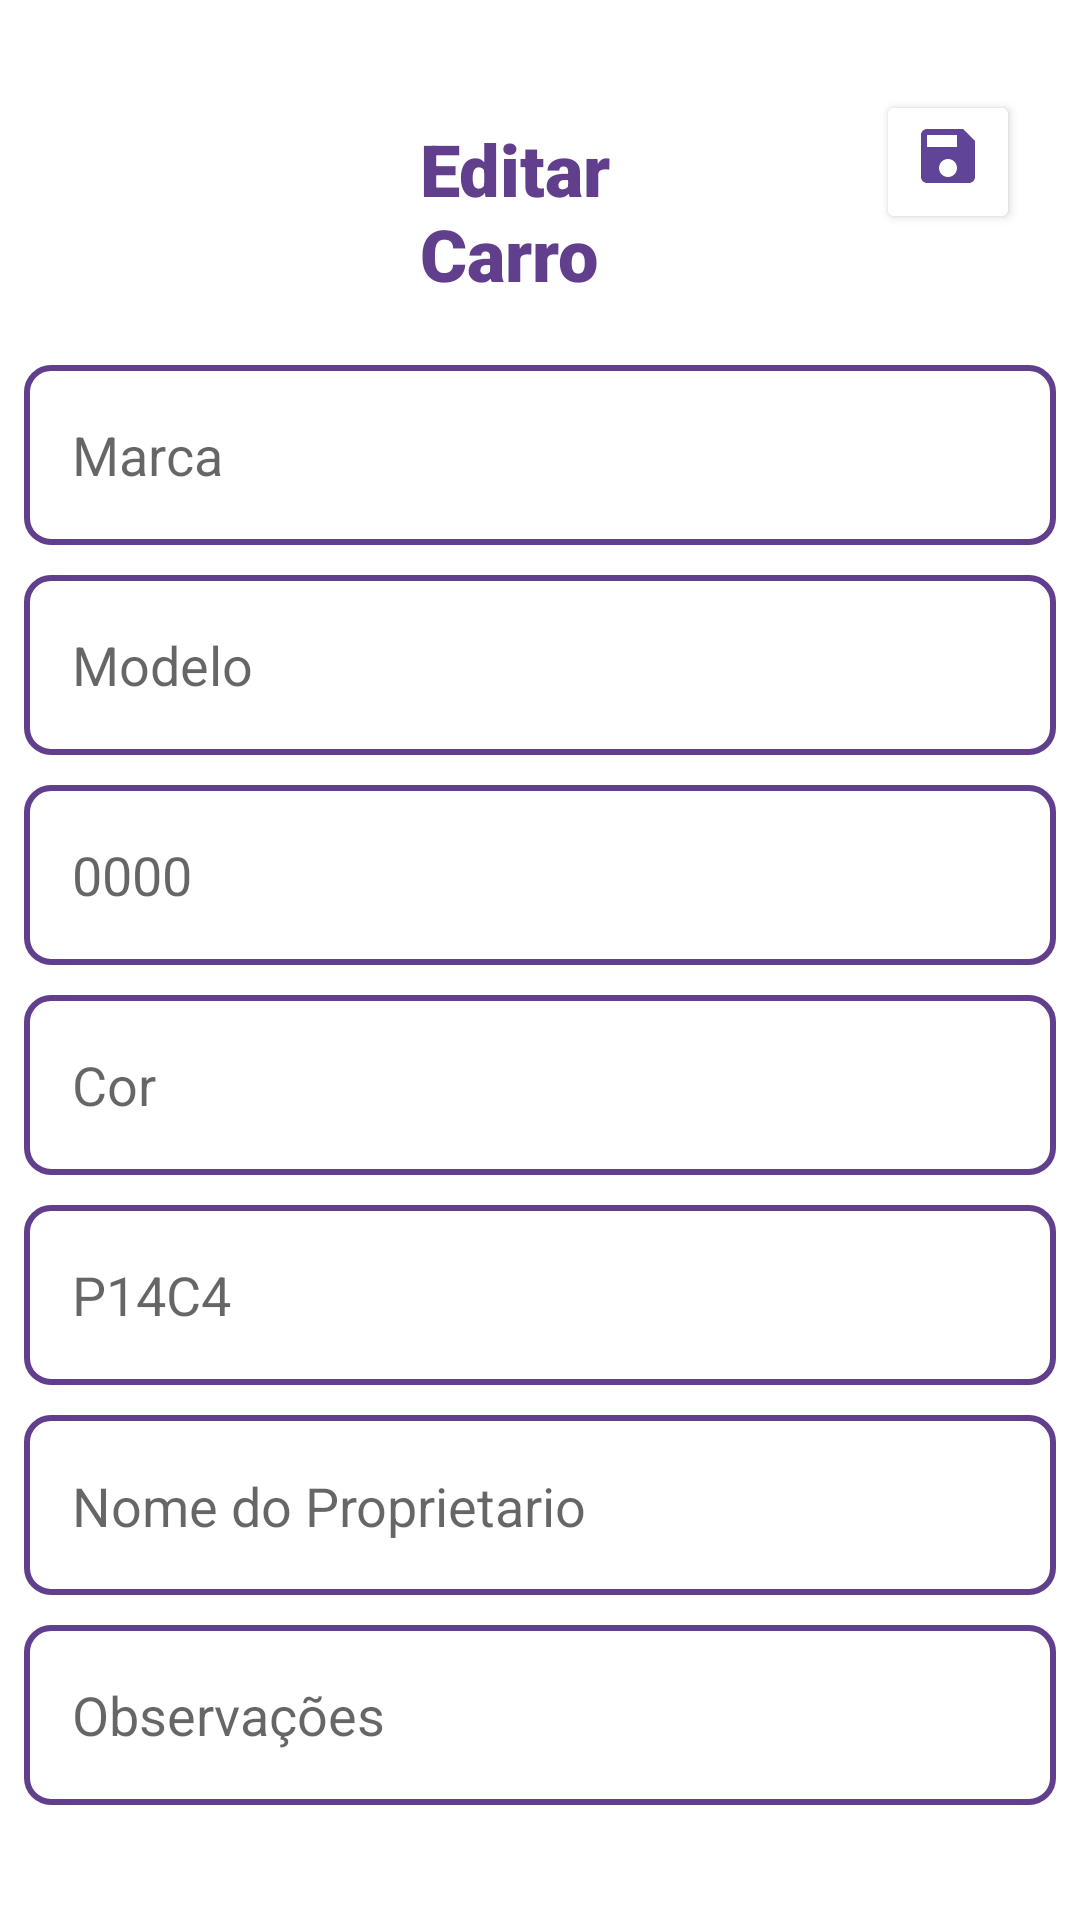

Here is an Android app screen rendered from its layout file. Give the layout XML and the strings, colors and styles it references.
<!-- AndroidManifest.xml: application theme Theme.Project1andorid2 -->
<!-- res/layout/update_layout.xml -->
<?xml version="1.0" encoding="utf-8"?>
<RelativeLayout xmlns:android="http://schemas.android.com/apk/res/android"
    android:layout_width="match_parent"
    android:layout_height="match_parent"
    android:orientation="vertical">

    <TextView
        android:id="@+id/textView"
        android:layout_width="wrap_content"
        android:layout_height="wrap_content"
        android:layout_alignParentStart="true"
        android:layout_alignParentTop="true"
        android:layout_alignParentEnd="true"
        android:layout_gravity="center"
        android:layout_marginStart="120dp"
        android:layout_marginTop="20dp"
        android:layout_marginEnd="120dp"
        android:fontFamily="sans-serif-black"
        android:padding="20dp"
        android:text="@string/titulo_edit"
        android:textColor="@color/roxo"
        android:textSize="24sp" />

    <Button
        android:id="@+id/btnUpdateCarro"
        android:layout_width="48dp"
        android:layout_height="48dp"
        android:layout_alignParentTop="true"
        android:layout_alignParentEnd="true"
        android:layout_marginTop="30dp"
        android:layout_marginEnd="20dp"
        android:backgroundTint="@color/white"
        android:drawableTop="@drawable/baseline_save_24" />

    <EditText
        android:id="@+id/etUpdMarca"
        android:layout_width="match_parent"
        android:layout_height="60dp"
        android:layout_below="@+id/textView"
        android:layout_alignParentStart="true"
        android:layout_alignParentEnd="true"
        android:layout_marginStart="8dp"
        android:layout_marginLeft="10dp"
        android:layout_marginTop="1dp"
        android:layout_marginEnd="8dp"
        android:layout_marginRight="10dp"
        android:background="@drawable/puple_border"
        android:hint="@string/marca"
        android:inputType="text"
        android:padding="16dp" />

    <EditText
        android:id="@+id/etUpdModelo"
        android:layout_width="match_parent"
        android:layout_height="60dp"
        android:layout_below="@+id/etUpdMarca"
        android:layout_alignParentStart="true"
        android:layout_alignParentEnd="true"
        android:layout_marginStart="8dp"
        android:layout_marginTop="10dp"
        android:layout_marginEnd="8dp"
        android:background="@drawable/puple_border"
        android:hint="@string/modelo"
        android:inputType="text"
        android:padding="16dp" />

    <EditText
        android:id="@+id/etUpdAno"
        android:layout_width="match_parent"
        android:layout_height="60dp"
        android:layout_below="@+id/etUpdModelo"
        android:layout_alignParentStart="true"
        android:layout_alignParentEnd="true"
        android:layout_marginStart="8dp"
        android:layout_marginTop="10dp"
        android:layout_marginEnd="8dp"
        android:background="@drawable/puple_border"
        android:hint="@string/ano"
        android:inputType="number"
        android:padding="16dp" />

    <EditText
        android:id="@+id/etUpdCor"
        android:layout_width="match_parent"
        android:layout_height="60dp"
        android:layout_below="@+id/etUpdAno"
        android:layout_alignParentStart="true"
        android:layout_alignParentEnd="true"
        android:layout_marginStart="8dp"
        android:layout_marginTop="10dp"
        android:layout_marginEnd="8dp"
        android:background="@drawable/puple_border"
        android:hint="@string/cor"
        android:inputType="text"
        android:padding="16dp" />

    <EditText
        android:id="@+id/etUpdPlaca"
        android:layout_width="match_parent"
        android:layout_height="60dp"
        android:layout_below="@+id/etUpdCor"
        android:layout_alignParentStart="true"
        android:layout_alignParentEnd="true"
        android:layout_marginStart="8dp"
        android:layout_marginTop="10dp"
        android:layout_marginEnd="8dp"
        android:background="@drawable/puple_border"
        android:hint="@string/placa"
        android:inputType="text"
        android:padding="16dp" />

    <EditText
        android:id="@+id/etUpdNomeProprietario"
        android:layout_width="match_parent"
        android:layout_height="60dp"
        android:layout_below="@+id/etUpdPlaca"
        android:layout_alignParentStart="true"
        android:layout_alignParentEnd="true"
        android:layout_marginStart="8dp"
        android:layout_marginTop="10dp"
        android:layout_marginEnd="8dp"
        android:background="@drawable/puple_border"
        android:hint="@string/nomeProp"
        android:inputType="text"
        android:padding="16dp" />

    <EditText
        android:id="@+id/etUpdObs"
        android:layout_width="match_parent"
        android:layout_height="60dp"
        android:layout_below="@+id/etUpdNomeProprietario"
        android:layout_alignParentStart="true"
        android:layout_alignParentEnd="true"
        android:layout_marginStart="8dp"
        android:layout_marginTop="10dp"
        android:layout_marginEnd="8dp"
        android:background="@drawable/puple_border"
        android:hint="@string/obs"
        android:inputType="text"
        android:padding="16dp" />

</RelativeLayout>
<!-- resources referenced by this layout -->
<resources>
  <color name="roxo">#613F8C</color>
  <color name="white">#FFFFFFFF</color>
  <!-- drawable baseline_save_24 (drawable) -->
  <vector android:height="24dp" android:tint="#604497"
      android:viewportHeight="24" android:viewportWidth="24"
      android:width="24dp" xmlns:android="http://schemas.android.com/apk/res/android">
      <path android:fillColor="@android:color/white" android:pathData="M17,3L5,3c-1.11,0 -2,0.9 -2,2v14c0,1.1 0.89,2 2,2h14c1.1,0 2,-0.9 2,-2L21,7l-4,-4zM12,19c-1.66,0 -3,-1.34 -3,-3s1.34,-3 3,-3 3,1.34 3,3 -1.34,3 -3,3zM15,9L5,9L5,5h10v4z"/>
  </vector>
  <!-- drawable puple_border (drawable) -->
  <?xml version="1.0" encoding="utf-8"?>
  <shape xmlns:android="http://schemas.android.com/apk/res/android"
      android:shape="rectangle">
      <stroke android:width="2dp"
          android:color="@color/roxo"/>
      <corners android:radius="8dp"/>
  </shape>
  <string name="ano">0000</string>
  <string name="cor">Cor</string>
  <string name="marca">Marca</string>
  <string name="modelo">Modelo</string>
  <string name="nomeProp">Nome do Proprietario\n</string>
  <string name="obs">Observações</string>
  <string name="placa">P14C4</string>
  <string name="titulo_edit">Editar Carro</string>
  <style name="Theme.Project1andorid2" parent="Theme.MaterialComponents.DayNight.NoActionBar">
          
          <item name="colorPrimary">@color/purple_500</item>
          <item name="colorPrimaryVariant">@color/purple_700</item>
          <item name="colorOnPrimary">@color/white</item>
          
          <item name="colorSecondary">@color/teal_200</item>
          <item name="colorSecondaryVariant">@color/teal_700</item>
          <item name="colorOnSecondary">@color/black</item>
          
          <item name="android:statusBarColor">?attr/colorPrimaryVariant</item>
          
      </style>
  <color name="purple_500">#FF6200EE</color>
  <color name="purple_700">#FF3700B3</color>
  <color name="teal_200">#FF03DAC5</color>
  <color name="teal_700">#FF018786</color>
  <color name="black">#FF000000</color>
</resources>
